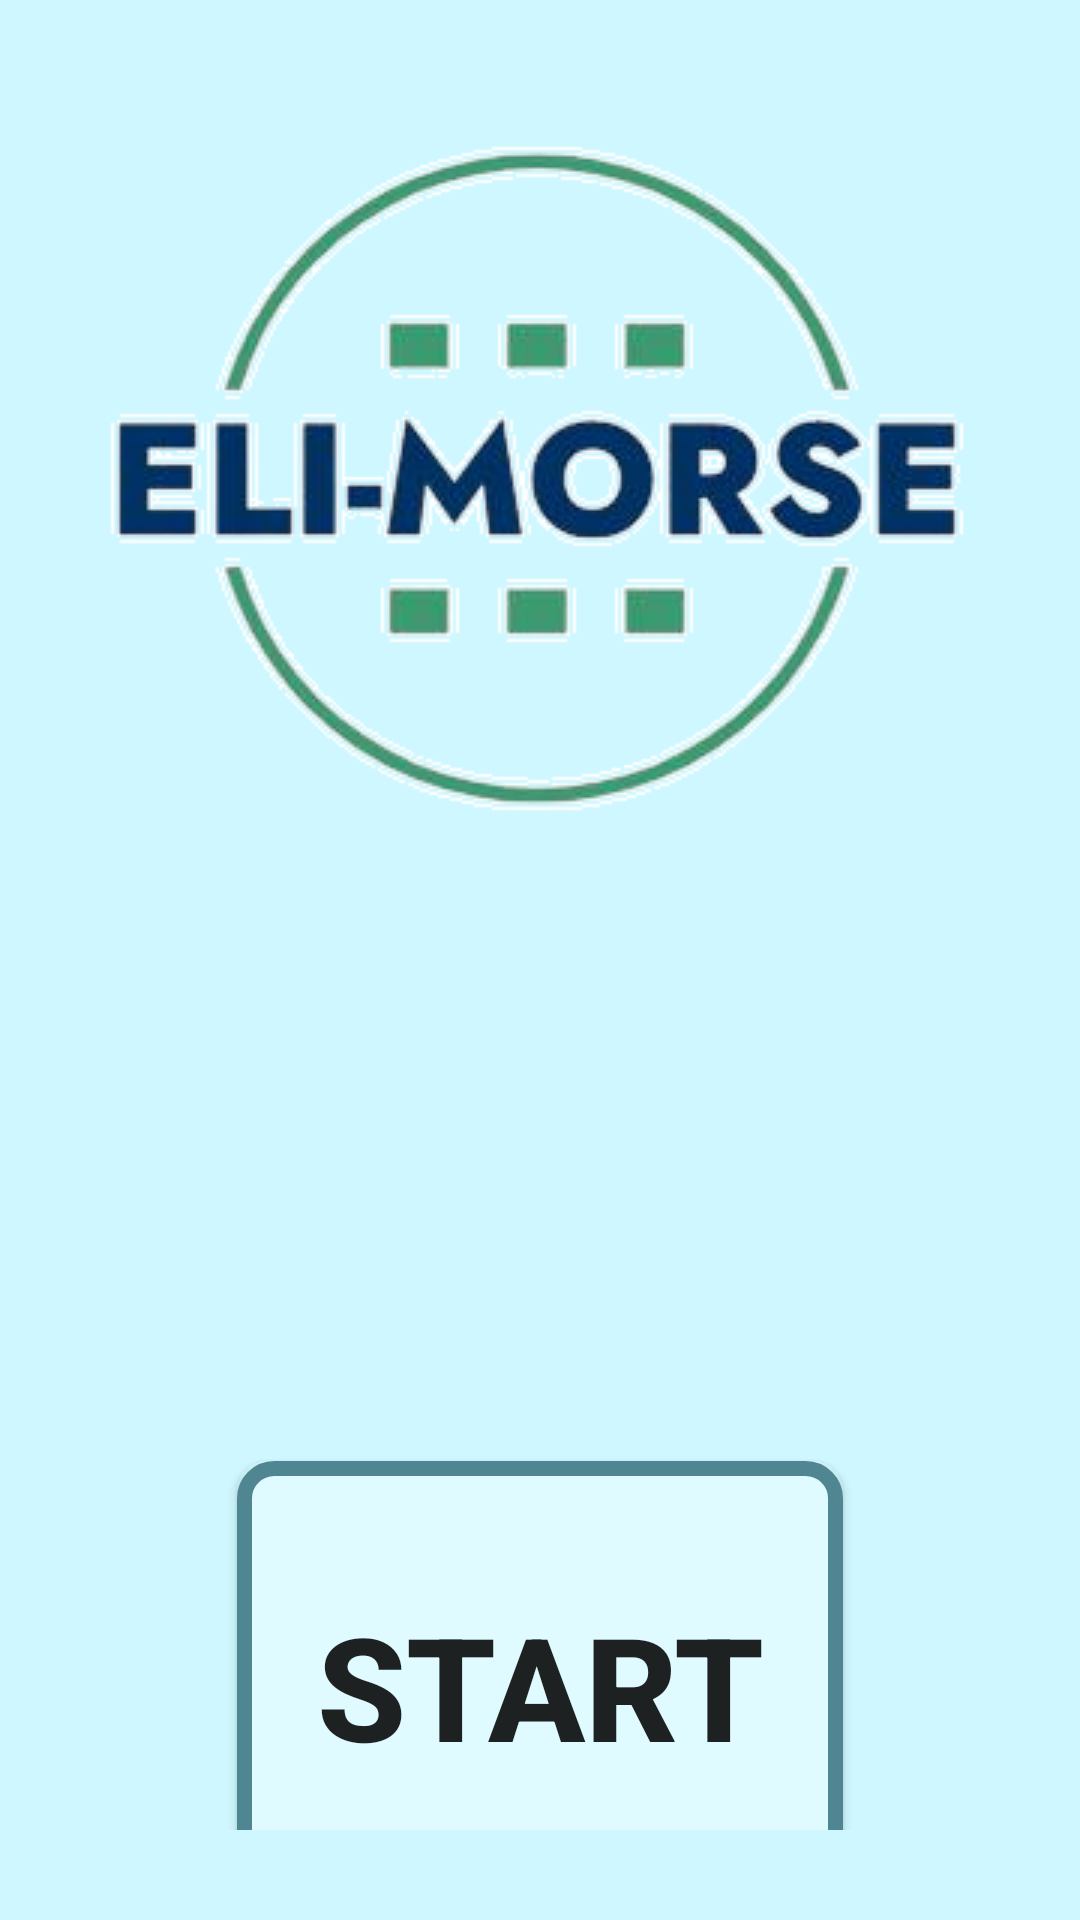

Here is an Android app screen rendered from its layout file. Give the layout XML and the strings, colors and styles it references.
<!-- AndroidManifest.xml: application theme Theme.EliMorse -->
<!-- res/layout/activity_welcome.xml -->
<?xml version="1.0" encoding="utf-8"?>
<LinearLayout xmlns:android="http://schemas.android.com/apk/res/android"
    xmlns:app="http://schemas.android.com/apk/res-auto"
    xmlns:tools="http://schemas.android.com/tools"
    android:layout_width="match_parent"
    android:layout_height="match_parent"
    android:orientation="vertical"
    android:background="#CFF7FF"
    android:gravity="center_horizontal"
    android:padding="30dp"
    tools:context=".Welcome">


    
    <ImageView
        android:id="@+id/ivLogo"
        android:layout_width="wrap_content"
        android:layout_height="wrap_content"
        android:layout_marginBottom="200dp"
        android:src="@drawable/logo" />

    
    <Button
        android:id="@+id/bStart"
        android:layout_width="202dp"
        android:layout_height="150dp"
        android:padding="13dp"
        android:text="@string/start_button_label"
        android:textStyle="bold"
        android:background="@drawable/custom_button1"
        android:textSize="48sp"/>
</LinearLayout>
<!-- resources referenced by this layout -->
<resources>
  <!-- drawable custom_button1 (drawable) -->
  <?xml version="1.0" encoding="utf-8"?>
  <shape xmlns:android="http://schemas.android.com/apk/res/android" android:shape="rectangle">
  
      <stroke android:color="#508691" android:width="5dp"/>
      <solid android:color="#E0FBFF"/>
      <corners android:radius="10dp"/>
  
  
  </shape>
  <!-- drawable logo: png bitmap (drawable, 35491 bytes) -->
  <string name="start_button_label">Start</string>
  <style name="Theme.EliMorse" parent="Theme.AppCompat.Light">
          
          <item name="colorPrimary">@color/purple_500</item>
          <item name="colorPrimaryVariant">@color/purple_700</item>
          <item name="colorOnPrimary">@color/white</item>
          
          <item name="colorSecondary">@color/teal_200</item>
          <item name="colorSecondaryVariant">@color/teal_700</item>
          <item name="colorOnSecondary">@color/black</item>
          
          <item name="android:statusBarColor">?attr/colorPrimaryVariant</item>
          
      </style>
  <color name="purple_500">#FF6200EE</color>
  <color name="purple_700">#FF3700B3</color>
  <color name="white">#FFFFFFFF</color>
  <color name="teal_200">#FF03DAC5</color>
  <color name="teal_700">#FF018786</color>
  <color name="black">#FF000000</color>
</resources>
